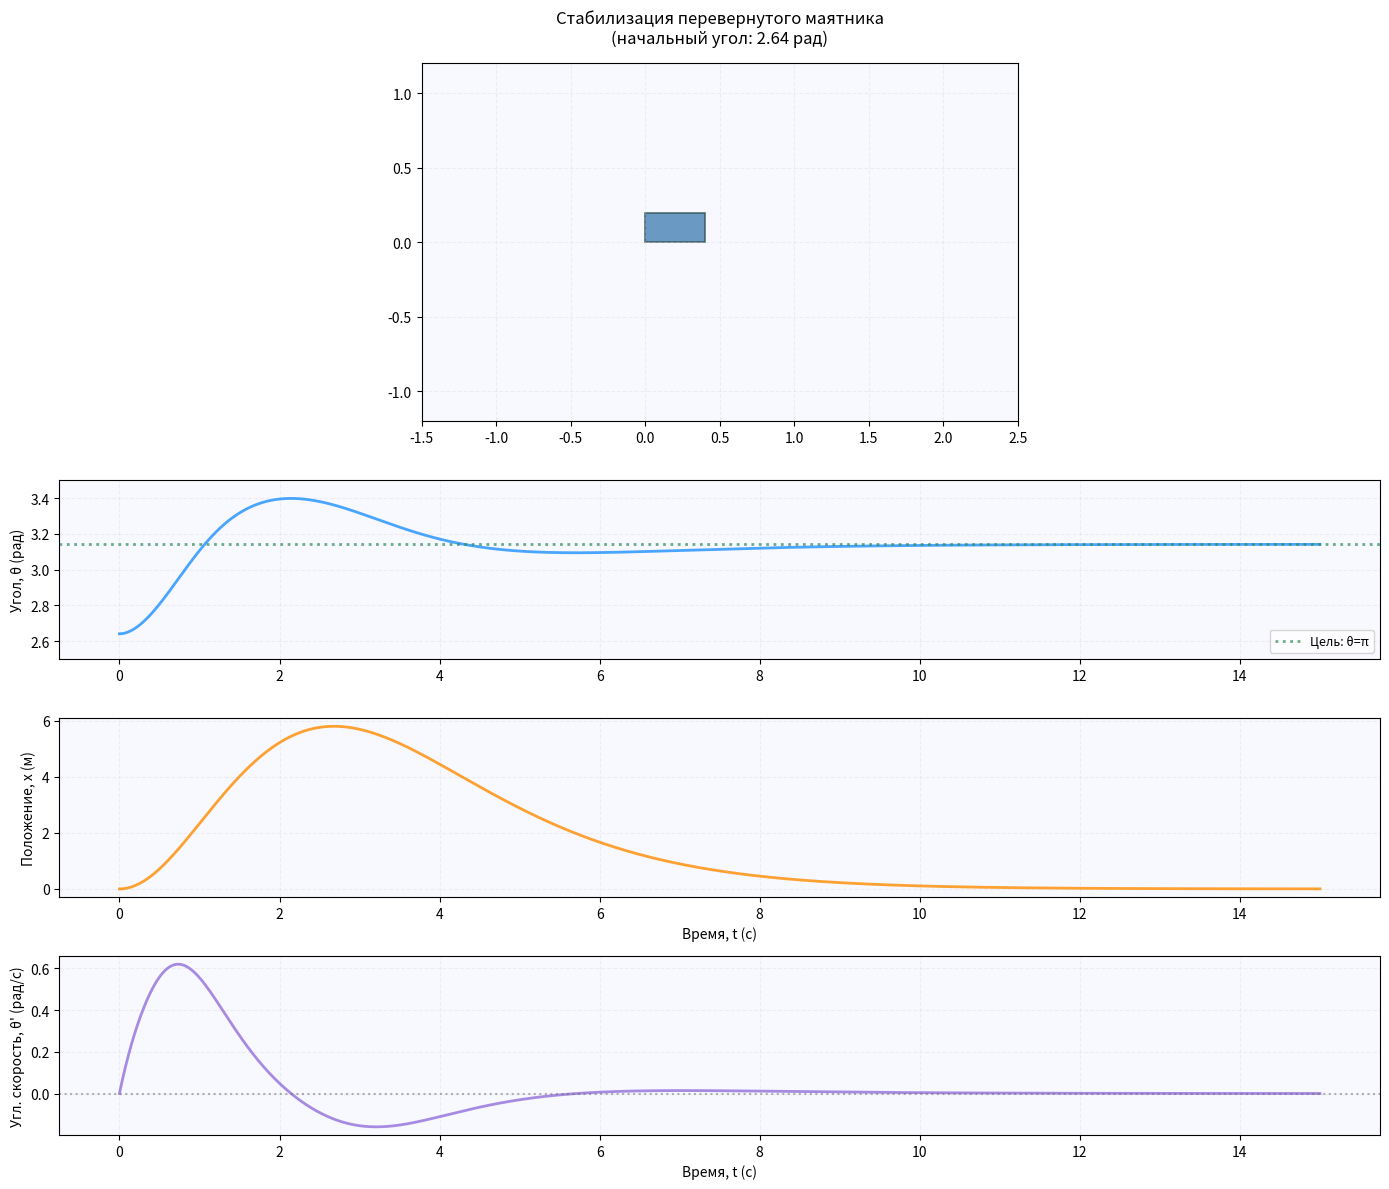

Generate this figure with matplotlib:
import numpy as np
import matplotlib.pyplot as plt
from scipy.integrate import solve_ivp
import matplotlib.animation as animation
from matplotlib.patches import Rectangle

# Параметры
l = 0.5  # длина маятника (м)
g = 9.81  # ускорение свободного падения (м/с²)


def inverted_pendulum(t, state):
    x, x_dot, theta, theta_dot = state
    x_ddot = -l * (l / g + g / l + 6) * (theta - np.pi) - l * (4 * l / g + 4) * theta_dot + (l / g) * x + (
                4 * l / g) * x_dot
    theta_ddot = x_ddot / l * np.cos(theta - np.pi) + g / l * np.sin(theta - np.pi)
    return [x_dot, x_ddot, theta_dot, theta_ddot]


# Параметры моделирования
initial_angle_offset = 0.5
t_span = (0, 15)
initial_angle = np.pi - initial_angle_offset
initial_state = [0, 0, initial_angle, 0]
t_eval = np.linspace(t_span[0], t_span[1], 2000)

# Решение системы
solution = solve_ivp(
    inverted_pendulum,
    t_span,
    initial_state,
    t_eval=t_eval,
    method='RK45',
    rtol=1e-8,
    atol=1e-10
)

# Критерий стабилизации
stable_threshold = 1e-6
stable_index = len(solution.t) - 1
for i in range(len(solution.t)):
    if (abs(solution.y[2, i] - np.pi) < stable_threshold and
            abs(solution.y[3, i]) < stable_threshold and
            abs(solution.y[1, i]) < stable_threshold):
        stable_index = i
        break

# Обрезаем решение
solution.t = solution.t[:stable_index + 1]
solution.y = solution.y[:, :stable_index + 1]

# Создаем фигуру
fig = plt.figure(figsize=(14, 12))
gs = fig.add_gridspec(4, 1, height_ratios=[2, 1, 1, 1])
ax1 = fig.add_subplot(gs[0])  # Анимация
ax2 = fig.add_subplot(gs[1])  # График угла
ax3 = fig.add_subplot(gs[2])  # График положения
ax4 = fig.add_subplot(gs[3])  # График угловой скорости

# Стилизация анимации
cart_width, cart_height = 0.4, 0.2
cart = Rectangle((0, 0), cart_width, cart_height,
                 fc='#4682B4', ec='#2F4F4F', alpha=0.8, lw=1.2)
pendulum, = ax1.plot([], [], color='#FF6347', linestyle='-',
                     linewidth=3, alpha=0.8)
bob, = ax1.plot([], [], 'o', color='#8B0000',
                markersize=14, alpha=0.8)
time_text = ax1.text(0.72, 0.12, '', transform=ax1.transAxes,
                     bbox=dict(facecolor='white', alpha=0.85,
                               edgecolor='#696969', boxstyle='round'))
ax1.add_patch(cart)

# Общие настройки графиков
for ax in [ax1, ax2, ax3, ax4]:
    ax.grid(True, color='#D3D3D3', linestyle='--', alpha=0.3)
    ax.set_facecolor('#F8F8FF')

# Настройка анимации
ax1.set_aspect('equal')
ax1.set_xlim(-1.5, 2.5)
ax1.set_ylim(-1.2, 1.2)
ax1.set_title(f'Стабилизация перевернутого маятника\n(начальный угол: {initial_angle:.2f} рад)',
              fontsize=12, pad=15)

# График угла
ax2.plot(solution.t, solution.y[2], color='#1E90FF', alpha=0.8, lw=2)
ax2.axhline(np.pi, color='#2E8B57', linestyle=':', lw=2, alpha=0.7, label='Цель: θ=π')
ax2.set_ylabel('Угол, θ (рад)', fontsize=10)
ax2.set_ylim(2.5, 3.5)
ax2.legend(fontsize=9, loc='lower right')

# График положения
ax3.plot(solution.t, solution.y[0], color='#FF8C00', alpha=0.8, lw=2)
ax3.set_ylabel('Положение, x (м)', fontsize=10)
ax3.set_xlabel('Время, t (с)', fontsize=10)

# График угловой скорости
ax4.plot(solution.t, solution.y[3], color='#9370DB', alpha=0.8, lw=2)
ax4.axhline(0, color='#696969', linestyle=':', alpha=0.5)
ax4.set_ylabel('Угл. скорость, θ\' (рад/с)', fontsize=10)
ax4.set_xlabel('Время, t (с)', fontsize=10)


def init():
    cart.set_xy((-cart_width / 2, -cart_height / 2))
    pendulum.set_data([], [])
    bob.set_data([], [])
    time_text.set_text('')
    ax2.clear()
    ax3.clear()
    ax4.clear()

    # Повторная инициализация стилей
    for ax in [ax2, ax3, ax4]:
        ax.grid(True, color='#D3D3D3', linestyle='--', alpha=0.3)
        ax.set_facecolor('#F8F8FF')

    ax2.set_ylabel('Угол, θ (рад)', fontsize=10)
    ax2.set_title('Эволюция угла отклонения', pad=10)
    ax2.axhline(np.pi, color='#2E8B57', linestyle=':', lw=2, alpha=0.7, label='Цель: θ=π')
    ax2.legend(fontsize=9)
    ax2.set_ylim(2.5, 3.5)

    ax3.set_ylabel('Положение тележки, x (м)', fontsize=10)
    ax3.set_xlabel('Время, t (с)', fontsize=10)
    ax3.set_title('Движение тележки', pad=10)

    ax4.set_ylabel('Угловая скорость, θ\' (рад/с)', fontsize=10)
    ax4.set_xlabel('Время, t (с)', fontsize=10)
    ax4.set_title('Динамика угловой скорости', pad=10)

    return cart, pendulum, bob, time_text


def animate(i):
    x = solution.y[0, i]
    theta = solution.y[2, i]
    theta_dot = solution.y[3, i]

    # Обновление анимации
    cart.set_xy((x - cart_width / 2, -cart_height / 2))
    pendulum.set_data([x, x + l * np.sin(theta)], [0, -l * np.cos(theta)])
    bob.set_data([x + l * np.sin(theta)], [-l * np.cos(theta)])

    # Динамическое масштабирование
    ax1.set_xlim(x - 2, x + 2)

    # Обновление графиков
    ax2.plot(solution.t[:i + 1], solution.y[2, :i + 1], color='#1E90FF', alpha=0.8, lw=2)
    ax3.plot(solution.t[:i + 1], solution.y[0, :i + 1], color='#FF8C00', alpha=0.8, lw=2)
    ax4.plot(solution.t[:i + 1], solution.y[3, :i + 1], color='#9370DB', alpha=0.8, lw=2)

    # Обновление информации
    time_text.set_text(
        f'Время: {solution.t[i]:.2f} с\n'
        f'Угол: {theta:.4f} рад\n'
        f'Отклонение: {theta - np.pi:.2e} рад\n'
        f'Угл. скорость: {theta_dot:.2e} рад/с\n'
        f'Позиция: {x:.4f} м\n'
        f'Скорость: {solution.y[1, i]:.2e} м/с'
    )
    return cart, pendulum, bob, time_text


# Создание анимации
ani = animation.FuncAnimation(
    fig, animate, frames=len(solution.t),
    init_func=init, blit=False, interval=25, repeat=False
)

plt.tight_layout()
plt.show()